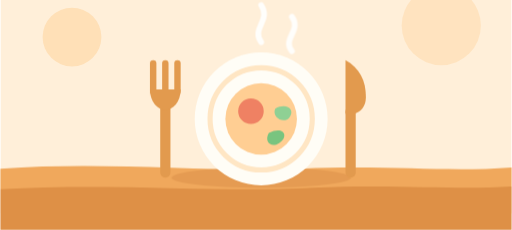
t = 0.00 s
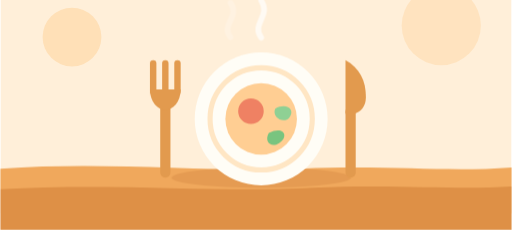
t = 2.20 s
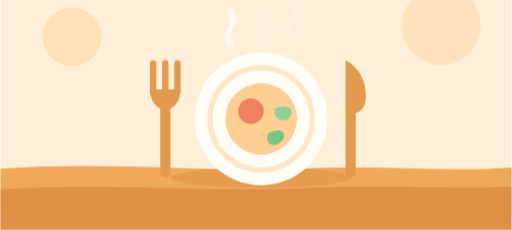
t = 4.58 s
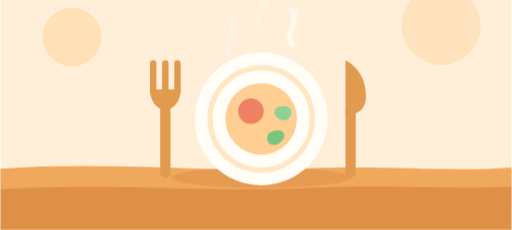
t = 6.95 s
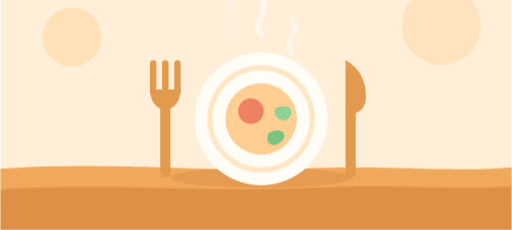
t = 9.33 s

The animated SVG that drew these frames (rendered in a browser with its animation timeline set to each time). Animation: 5 CSS @keyframes rules; frames cover the first 9.32 s, repeats indefinitely.

<svg xmlns="http://www.w3.org/2000/svg" viewBox="0 0 800 360" width="800" height="360" role="img" aria-label="飲食店">
  <style>
    @keyframes tn-drift { 0%,100% { transform: translateX(0) } 50% { transform: translateX(24px) } }
    @keyframes tn-bob   { 0%,100% { transform: translateY(0) } 50% { transform: translateY(-4px) } }
    @keyframes tn-pulse { 0%,100% { transform: scale(1); opacity: .28 } 50% { transform: scale(1.09); opacity: .42 } }
    @keyframes tn-twinkle { 0%,100% { opacity: .35 } 50% { opacity: .95 } }
    .tn-drift { animation: tn-drift 26s ease-in-out infinite }
    .tn-drift-slow { animation: tn-drift 38s ease-in-out infinite reverse }
    .tn-bob { animation: tn-bob 4s ease-in-out infinite }
    .tn-pulse { transform-box: fill-box; transform-origin: center; animation: tn-pulse 5s ease-in-out infinite }
    .tn-twinkle { animation: tn-twinkle 3.2s ease-in-out infinite }
    @keyframes tn-steam { 0% { transform: translateY(10px); opacity: 0 } 25% { opacity: .9 } 100% { transform: translateY(-26px); opacity: 0 } }
    .tn-steam { animation: tn-steam 3.4s ease-out infinite }
    .tn-steam-2 { animation-delay: 1.1s } .tn-steam-3 { animation-delay: 2.2s }
    @media (prefers-reduced-motion: reduce) {
      .tn-drift, .tn-drift-slow, .tn-bob, .tn-pulse, .tn-twinkle,
      .tn-speed, .tn-steam, .tn-float, .tn-drop, .tn-shadow { animation: none }
    }
  </style>
  <defs><clipPath id="rs-frame"><rect width="800" height="360"/></clipPath></defs>
  <g clip-path="url(#rs-frame)">
    <g transform="translate(0,-26)">
    <rect width="800" height="360" fill="#FFEFD9"/>

    <!-- 壁の飾り -->
    <circle cx="112" cy="84" r="46" fill="#FFDCAF" opacity="0.8"/>
    <circle cx="690" cy="66" r="62" fill="#FFDCAF" opacity="0.6"/>

    <!-- 湯気 -->
    <g stroke="#FFFFFF" stroke-width="9" stroke-linecap="round" fill="none" opacity="0.9">
      <path class="tn-steam" d="M360 104 C 344 84 376 72 360 50"/>
      <path class="tn-steam tn-steam-2" d="M408 92 C 392 70 424 58 408 34"/>
      <path class="tn-steam tn-steam-3" d="M456 106 C 440 86 472 74 456 52"/>
    </g>

    <!-- テーブル -->
    <path d="M0 290 C 170 278 320 296 470 290 C 610 284 700 296 800 288 L800 360 L0 360 Z" fill="#F0A85C"/>
    <path d="M0 322 C 190 312 330 328 490 320 C 620 314 710 324 800 318 L800 360 L0 360 Z" fill="#DE9046"/>

    <!-- 皿 -->
    <ellipse cx="408" cy="304" rx="140" ry="16" fill="#C97F3C" opacity="0.3"/>
    <circle cx="408" cy="212" r="104" fill="#FFFDF6"/>
    <circle cx="408" cy="212" r="80" fill="none" stroke="#FFE6C4" stroke-width="8"/>
    <circle cx="408" cy="212" r="56" fill="#FFCE93"/>
    <circle cx="392" cy="200" r="20" fill="#EF8163"/>
    <path d="M420 234 C 444 222 452 240 436 250 C 424 258 412 248 420 234 Z" fill="#79C47F"/>
    <path d="M430 196 C 448 186 462 198 452 210 C 444 220 424 210 430 196 Z" fill="#8FD094"/>

    <!-- フォーク -->
    <g fill="#E29A4E">
      <rect x="250" y="182" width="16" height="122" rx="8"/>
      <rect x="234" y="120" width="10" height="54" rx="5"/>
      <rect x="253" y="120" width="10" height="54" rx="5"/>
      <rect x="272" y="120" width="10" height="54" rx="5"/>
      <path d="M234 166 H282 C282 186 270 198 258 198 C246 198 234 186 234 166 Z"/>
    </g>

    <!-- ナイフ -->
    <g fill="#E29A4E">
      <rect x="540" y="192" width="16" height="112" rx="8"/>
      <path d="M540 120 C 562 132 572 152 572 178 C 572 192 564 202 552 204 L540 204 Z"/>
    </g>
  </g>
    <rect x="0" y="334" width="800" height="26" fill="#DE9046"/>
  </g>
</svg>
